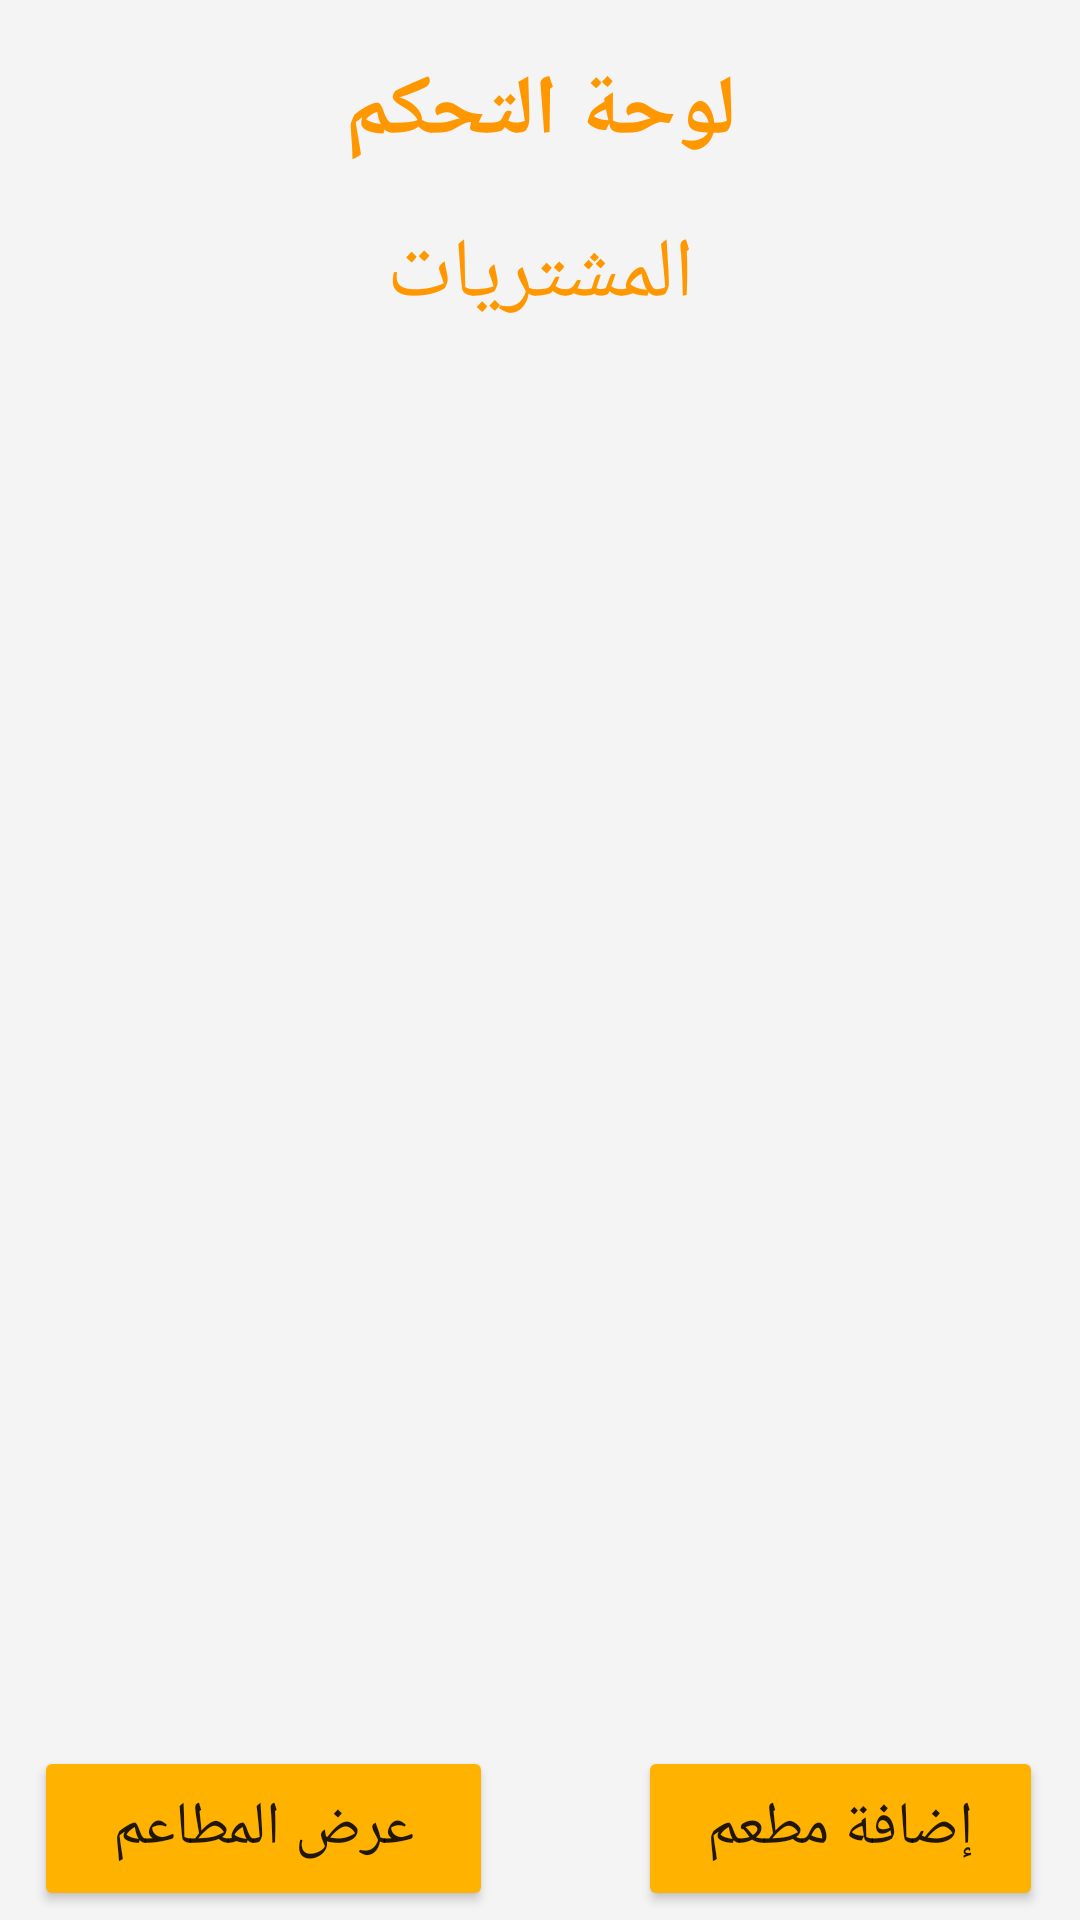

Reconstruct the res/layout file that produces this screen, plus the resources it refers to.
<!-- AndroidManifest.xml: application theme Theme.Restaurants_Project1 -->
<!-- res/layout/activity_dashboard.xml -->
<?xml version="1.0" encoding="utf-8"?>
<androidx.constraintlayout.widget.ConstraintLayout xmlns:android="http://schemas.android.com/apk/res/android"
    xmlns:app="http://schemas.android.com/apk/res-auto"
    xmlns:tools="http://schemas.android.com/tools"
    android:layout_width="match_parent"
    android:layout_height="match_parent"
    android:background="@color/generalColor"
    tools:context=".Admin.DashboardActivity">

    <TextView
        android:id="@+id/textView4"
        android:layout_width="wrap_content"
        android:layout_height="wrap_content"
        android:text="لوحة التحكم"
        android:textColor="@color/statusBar"
        android:textSize="28sp"
        android:textStyle="bold"
        app:layout_constraintBottom_toBottomOf="parent"
        app:layout_constraintEnd_toEndOf="parent"
        app:layout_constraintStart_toStartOf="parent"
        app:layout_constraintTop_toTopOf="parent"
        app:layout_constraintVertical_bias="0.030" />

    <TextView
        android:id="@+id/textView"
        android:layout_width="wrap_content"
        android:layout_height="wrap_content"
        android:text="المشتريات"
        android:textColor="@color/statusBar"
        android:textSize="28sp"
        app:layout_constraintBottom_toBottomOf="parent"
        app:layout_constraintEnd_toEndOf="parent"
        app:layout_constraintStart_toStartOf="parent"
        app:layout_constraintTop_toTopOf="parent"
        app:layout_constraintVertical_bias="0.12" />

    <Button
        android:id="@+id/btnCreateRes"
        android:layout_width="135dp"
        android:layout_height="55dp"
        android:backgroundTint="#FFB200"
        android:text="إضافة مطعم"
        android:textSize="20sp"
        app:layout_constraintBaseline_toBaselineOf="@+id/btnViewRes"
        app:layout_constraintEnd_toEndOf="parent"
        app:layout_constraintHorizontal_bias="0.945"
        app:layout_constraintStart_toStartOf="parent" />

    <Button
        android:id="@+id/btnViewRes"
        android:layout_width="153dp"
        android:layout_height="55dp"
        android:backgroundTint="#FFB200"
        android:text="عرض المطاعم"
        android:textSize="20sp"
        app:layout_constraintBottom_toBottomOf="parent"
        app:layout_constraintEnd_toEndOf="parent"
        app:layout_constraintHorizontal_bias="0.054"
        app:layout_constraintStart_toStartOf="parent"
        app:layout_constraintTop_toTopOf="parent"
        app:layout_constraintVertical_bias="0.995" />

    <androidx.recyclerview.widget.RecyclerView
        android:id="@+id/purchasesRecycler"
        android:layout_width="match_parent"
        android:layout_height="485dp"
        android:layout_marginTop="8dp"
        android:clipToPadding="false"
        app:layout_constraintBottom_toBottomOf="parent"
        app:layout_constraintEnd_toEndOf="parent"
        app:layout_constraintHorizontal_bias="0.145"
        app:layout_constraintStart_toStartOf="parent"
        app:layout_constraintTop_toTopOf="parent"
        app:layout_constraintVertical_bias="0.65" />
</androidx.constraintlayout.widget.ConstraintLayout>
<!-- resources referenced by this layout -->
<resources>
  <color name="generalColor">#F4F4F4</color>
  <color name="statusBar">#FF9800</color>
  <style name="Theme.Restaurants_Project1" parent="Theme.MaterialComponents.DayNight.NoActionBar">
          
          <item name="colorPrimary">@color/purple_500</item>
          <item name="colorPrimaryVariant">@color/purple_700</item>
          <item name="colorOnPrimary">@color/generalColor</item>
          
          <item name="colorSecondary">@color/teal_200</item>
          <item name="colorSecondaryVariant">@color/teal_700</item>
          <item name="colorOnSecondary">@color/black</item>
          
          <item name="android:statusBarColor" tools:targetApi="l">@color/statusBar</item>
          
          <item name="android:navigationBarColor">@color/navigationBarColor</item>
          <item name="android:windowDrawsSystemBarBackgrounds">true</item>
      </style>
  <color name="purple_500">#FF6200EE</color>
  <color name="purple_700">#FF3700B3</color>
  <color name="teal_200">#FF03DAC5</color>
  <color name="teal_700">#FF018786</color>
  <color name="black">#FF000000</color>
  <color name="navigationBarColor">#AAAAAA</color>
</resources>
